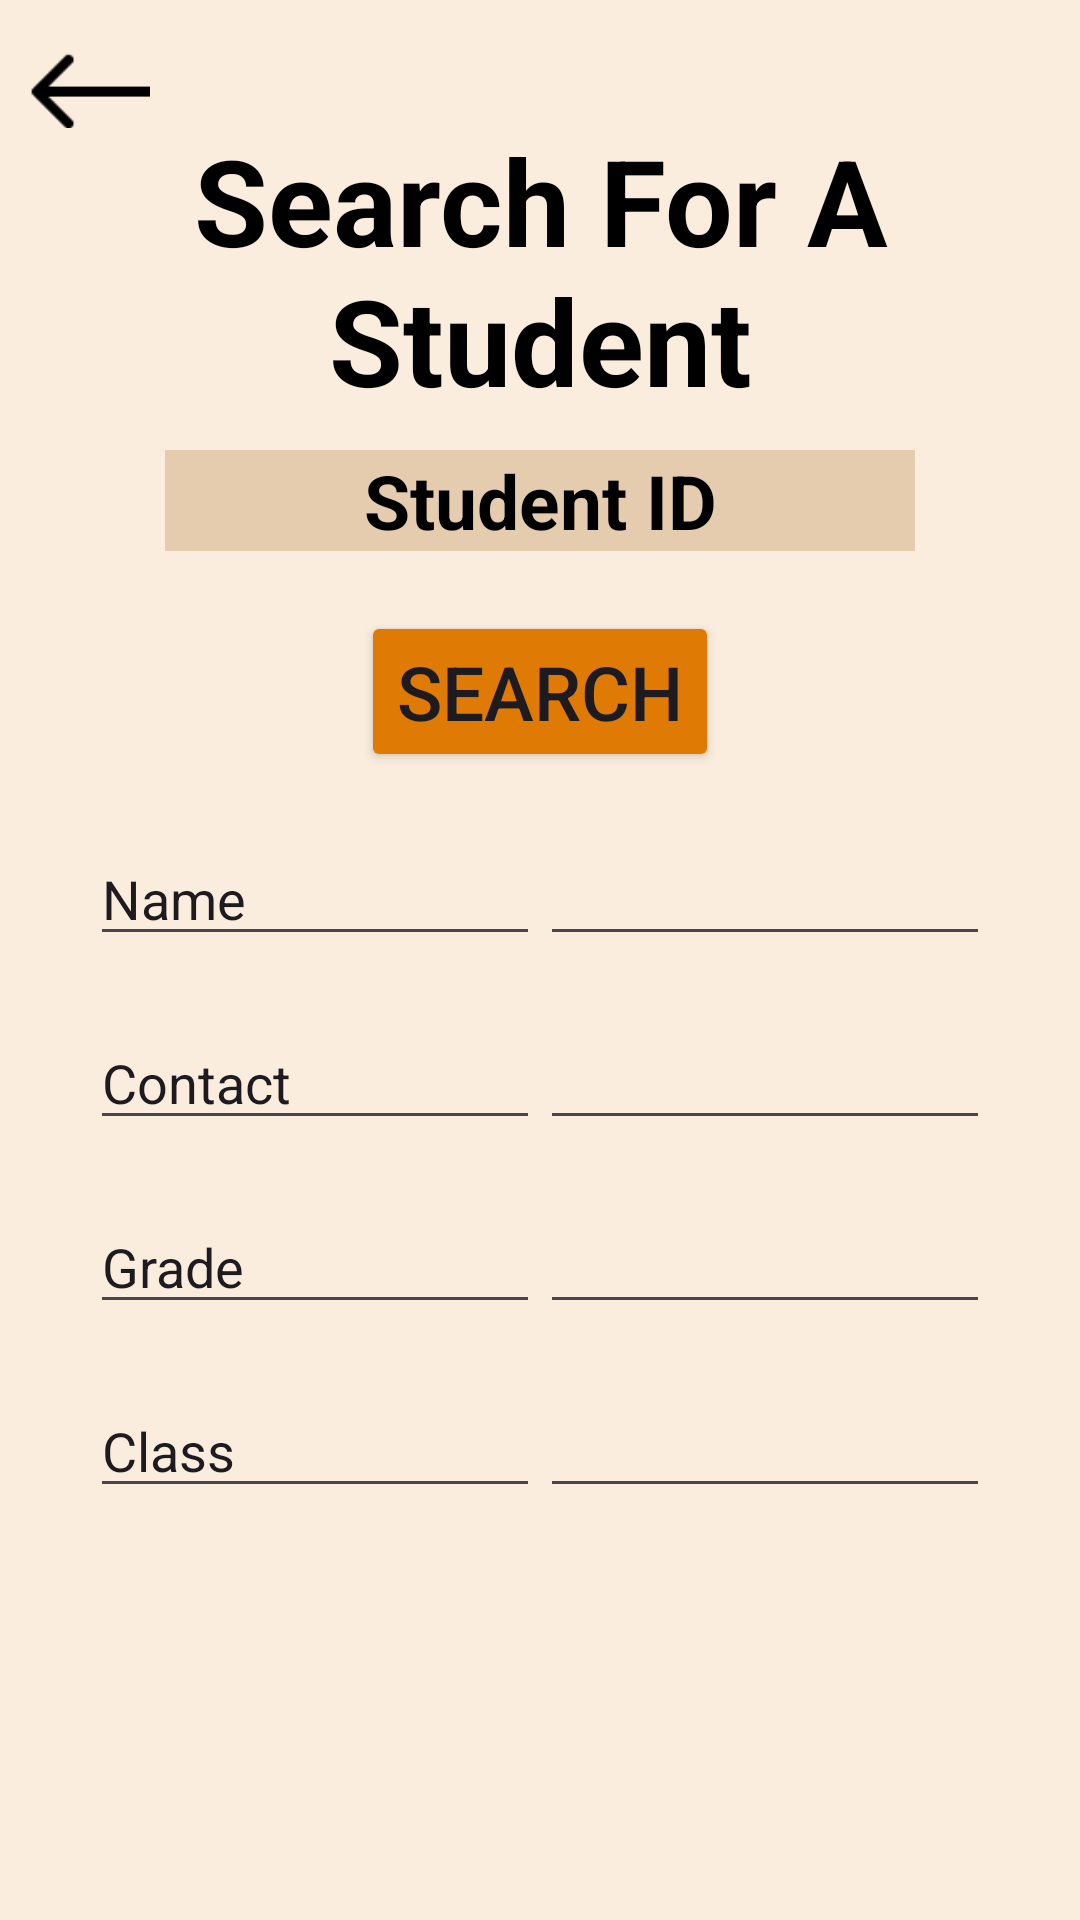

The Android layout XML behind this screen, and the referenced resources:
<!-- AndroidManifest.xml: application theme Theme.MyApplicationTest3 -->
<!-- res/layout/activity_student_search.xml -->
<RelativeLayout xmlns:android="http://schemas.android.com/apk/res/android"
    xmlns:app="http://schemas.android.com/apk/res-auto"
    xmlns:tools="http://schemas.android.com/tools"
    android:layout_width="match_parent"
    android:layout_height="match_parent"
    android:fitsSystemWindows="true"
    tools:context=".TeacherDashBoard"
    android:background="#FBEDDD"
    android:layout_centerHorizontal="true" >

    <ImageView
        android:id="@+id/ImgBack"
        android:layout_width="40dp"
        android:layout_height="40dp"
        android:layout_marginStart="10dp"
        android:layout_marginLeft="10dp"
        android:layout_marginTop="10dp"
        android:layout_marginEnd="10dp"
        android:layout_marginBottom="10dp"
        android:clickable="true"
        app:srcCompat="@drawable/img" />

    <TextView
        android:id="@+id/Heading1"
        android:layout_width="match_parent"
        android:layout_height="wrap_content"
        android:text="Search For A Student"
        android:textSize="40dp"
        android:textStyle="bold"
        android:textColor="#000000"
        android:layout_marginTop="40dp"
        android:layout_centerHorizontal="true"
        android:textAlignment="center"/>

    <EditText
        android:id="@+id/StudentID"
        android:layout_width="250dp"
        android:layout_height="wrap_content"
        android:ems="10"
        android:inputType="text"
        android:hint="Student ID"
        android:textColorHint="#000000"
        android:layout_centerHorizontal="true"
        android:layout_marginTop="150dp"
        android:background="#E5CCAE"
        android:textStyle="bold"
        android:textAlignment="center"
        android:textSize="25sp"
        />

    <Button
        android:id="@+id/StudentSearch"
        android:layout_width="wrap_content"
        android:layout_height="wrap_content"
        android:backgroundTint="#DF7B05"
        android:text="Search"
        android:textSize="25sp"
        android:layout_centerHorizontal="true"
        android:layout_below="@id/StudentID"
        android:layout_marginTop="20dp"/>

    <LinearLayout
        android:id="@+id/layout1"
        android:layout_width="wrap_content"
        android:layout_height="wrap_content"
        android:layout_centerHorizontal="true"
        android:layout_below="@id/StudentSearch"
        android:layout_marginTop="20dp">
        <EditText
            android:layout_width="150dp"
            android:layout_height="wrap_content"
            android:text="Name">

        </EditText>

        <EditText
            android:id="@+id/Name"
            android:layout_width="150dp"
            android:layout_height="wrap_content">
        </EditText>
    </LinearLayout>
    <LinearLayout
        android:id="@+id/layout2"
        android:layout_width="wrap_content"
        android:layout_height="wrap_content"
        android:layout_centerHorizontal="true"
        android:layout_below="@id/layout1"
        android:layout_marginTop="20dp">
        <EditText
            android:layout_width="150dp"
            android:layout_height="wrap_content"
            android:text="Contact">

        </EditText>

        <EditText
            android:id="@+id/Contact"
            android:layout_width="150dp"
            android:layout_height="wrap_content">
        </EditText>
    </LinearLayout>

    <LinearLayout
        android:id="@+id/layout3"
        android:layout_width="wrap_content"
        android:layout_height="wrap_content"
        android:layout_centerHorizontal="true"
        android:layout_below="@id/layout2"
        android:layout_marginTop="20dp">
        <EditText
            android:layout_width="150dp"
            android:layout_height="wrap_content"
            android:text="Grade">

        </EditText>

        <EditText
            android:id="@+id/Grade"
            android:layout_width="150dp"
            android:layout_height="wrap_content">
        </EditText>
    </LinearLayout>

    <LinearLayout
        android:id="@+id/layout4"
        android:layout_width="wrap_content"
        android:layout_height="wrap_content"
        android:layout_centerHorizontal="true"
        android:layout_below="@id/layout3"
        android:layout_marginTop="20dp">
        <EditText
            android:layout_width="150dp"
            android:layout_height="wrap_content"
            android:text="Class">

        </EditText>

        <EditText
            android:id="@+id/Class"
            android:layout_width="150dp"
            android:layout_height="wrap_content">
        </EditText>
    </LinearLayout>



</RelativeLayout>
<!-- resources referenced by this layout -->
<resources>
  <!-- drawable img: png bitmap (drawable, 318 bytes) -->
  <style name="Theme.MyApplicationTest3" parent="Base.Theme.MyApplicationTest3" />
  <style name="Base.Theme.MyApplicationTest3" parent="Theme.Material3.DayNight.NoActionBar">
          
          
      </style>
</resources>
